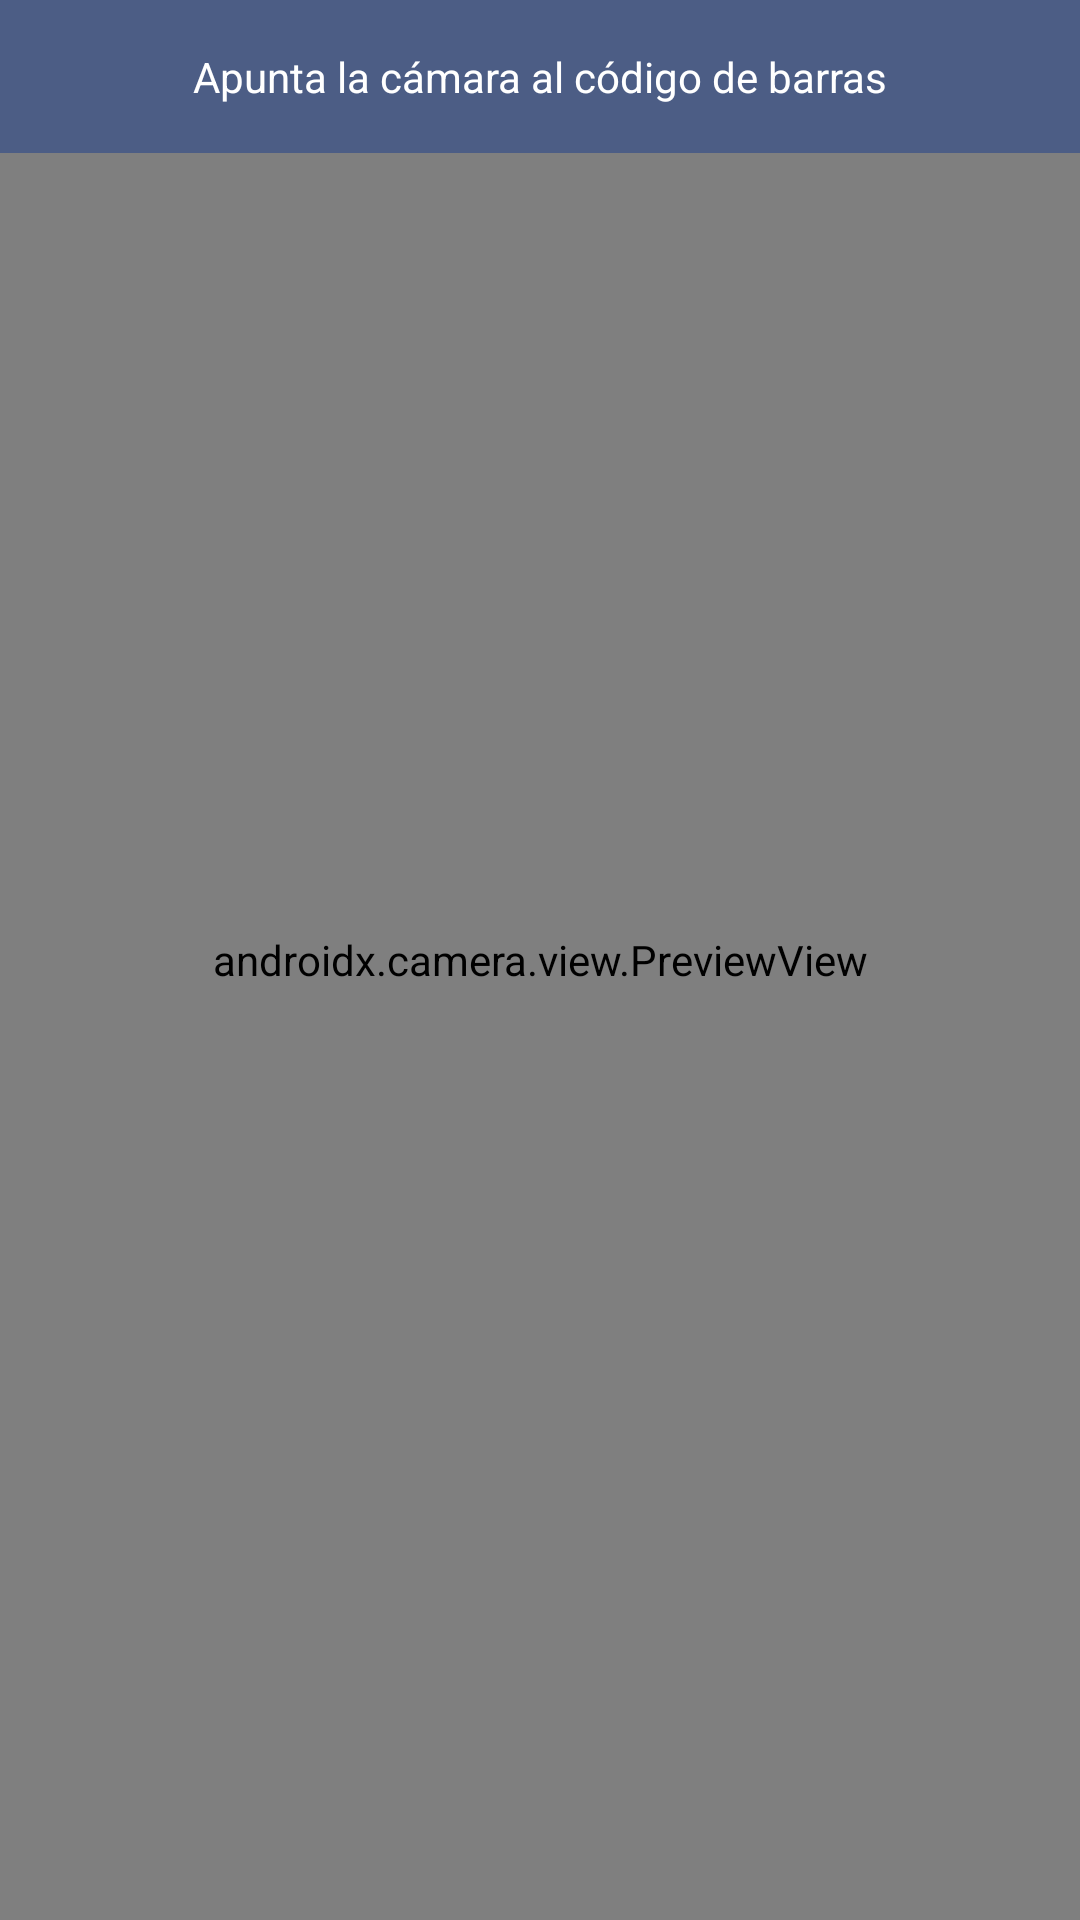

Write the Android layout XML for this screen, with the resource values it uses.
<!-- AndroidManifest.xml: application theme Theme.AccesStock -->
<!-- res/layout/fragment_escaneo.xml -->
<?xml version="1.0" encoding="utf-8"?>
<FrameLayout xmlns:android="http://schemas.android.com/apk/res/android"
    android:layout_width="match_parent"
    android:layout_height="match_parent"
    android:background="#000000">

    <androidx.camera.view.PreviewView
        android:id="@+id/previewView"
        android:layout_width="match_parent"
        android:layout_height="match_parent"/>

    <TextView
        android:layout_width="match_parent"
        android:layout_height="wrap_content"
        android:layout_gravity="top"
        android:background="#801A3C8C"
        android:padding="16dp"
        android:text="Apunta la cámara al código de barras"
        android:textColor="#FFFFFF"
        android:textAlignment="center"/>

    <ProgressBar
        android:id="@+id/progressBar"
        android:layout_width="wrap_content"
        android:layout_height="wrap_content"
        android:layout_gravity="center"
        android:visibility="gone"/>

</FrameLayout>
<!-- resources referenced by this layout -->
<resources>
  <style name="Theme.AccesStock" parent="Base.Theme.AccesStock" />
  <style name="Base.Theme.AccesStock" parent="Theme.Material3.DayNight.NoActionBar">
          
          
      </style>
</resources>
